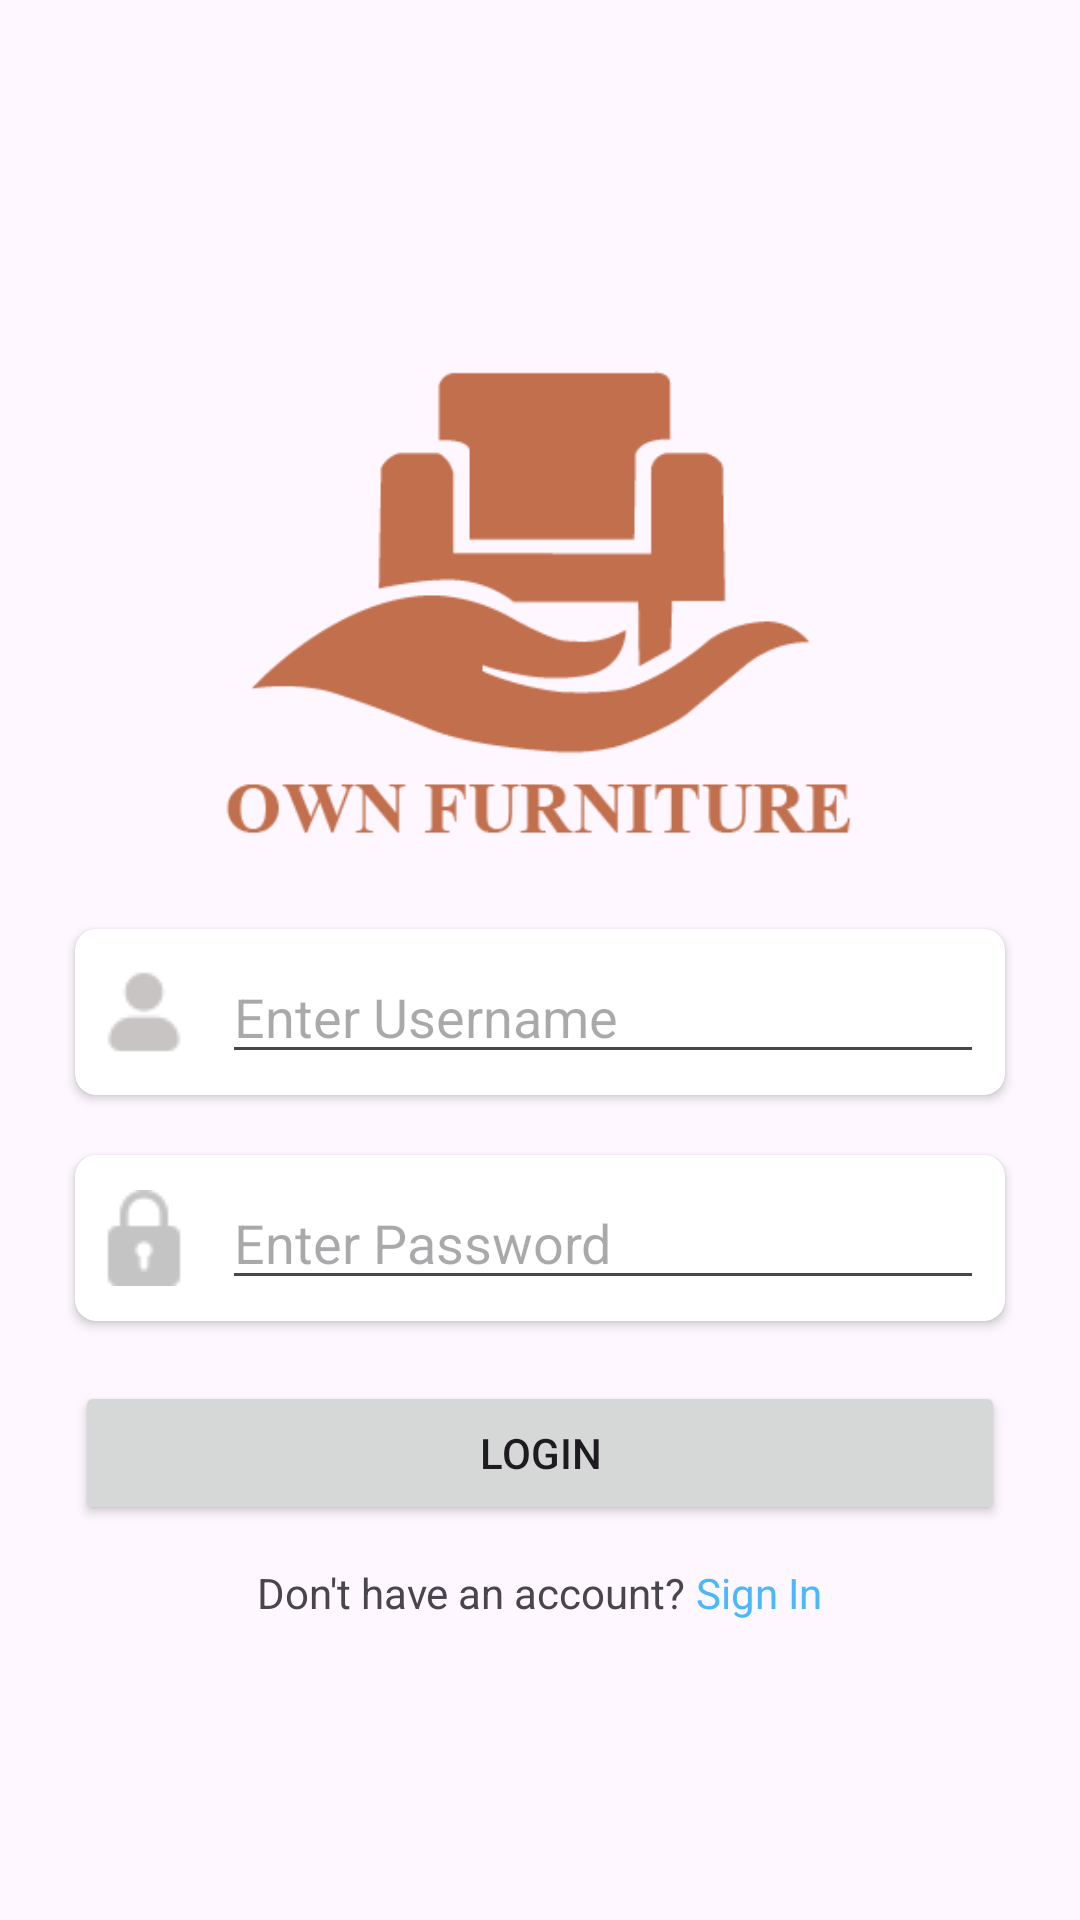

Produce the Android XML layout that renders to this screen, including the resource entries it uses.
<!-- AndroidManifest.xml: application theme Theme.Aksha_Parvadiya_Project2 -->
<!-- res/layout/activity_login.xml -->
<?xml version="1.0" encoding="utf-8"?>
<LinearLayout xmlns:android="http://schemas.android.com/apk/res/android"
    xmlns:app="http://schemas.android.com/apk/res-auto"
    xmlns:tools="http://schemas.android.com/tools"
    android:layout_width="match_parent"
    android:layout_height="match_parent"
    android:orientation="vertical"
    tools:context=".LoginActivity">

    <LinearLayout
        android:layout_width="match_parent"
        android:layout_height="match_parent"
        android:layout_gravity="center"
        android:gravity="center"
        android:orientation="vertical">

        <ImageView
            android:layout_width="210dp"
            android:layout_height="210dp"
            android:layout_gravity="center"
            android:src="@drawable/logo"/>

        <androidx.cardview.widget.CardView
            android:layout_width="match_parent"
            android:layout_height="wrap_content"
            app:cardCornerRadius="7dp"
            app:cardMaxElevation="7dp"
            android:padding="8dp"
            android:layout_marginLeft="25dp"
            android:layout_marginRight="25dp"
            android:id="@+id/cardemail">

            <LinearLayout
                android:layout_width="match_parent"
                android:layout_height="wrap_content"
                android:orientation="horizontal"
                android:layout_margin="7dp"
                android:layout_gravity="center">

                <ImageView
                    android:layout_width="wrap_content"
                    android:layout_height="wrap_content"
                    android:layout_gravity="center"
                    android:src="@drawable/username" />

                <EditText
                    android:layout_width="match_parent"
                    android:layout_height="wrap_content"
                    android:layout_gravity="center"
                    android:hint="Enter Username"
                    android:singleLine="true"
                    android:id="@+id/edtxtemail"
                    android:layout_marginLeft="10dp"/>

            </LinearLayout>

        </androidx.cardview.widget.CardView>

        <androidx.cardview.widget.CardView
            android:layout_width="match_parent"
            android:layout_height="wrap_content"
            app:cardCornerRadius="7dp"
            app:cardMaxElevation="7dp"
            android:padding="8dp"
            android:layout_marginTop="20dp"
            android:layout_marginLeft="25dp"
            android:layout_marginRight="25dp"
            android:id="@+id/cardpass">

            <LinearLayout
                android:layout_width="match_parent"
                android:layout_height="wrap_content"
                android:orientation="horizontal"
                android:layout_margin="7dp"
                android:layout_gravity="center">

                <ImageView
                    android:layout_width="wrap_content"
                    android:layout_height="wrap_content"
                    android:layout_gravity="center"
                    android:src="@drawable/password" />

                <EditText
                    android:layout_width="match_parent"
                    android:layout_height="wrap_content"
                    android:layout_gravity="center"
                    android:hint="Enter Password"
                    android:singleLine="true"
                    android:inputType="textPassword"
                    android:id="@+id/edtxtpass"
                    android:layout_marginLeft="10dp"/>

            </LinearLayout>

        </androidx.cardview.widget.CardView>
        <ProgressBar
            android:layout_width="wrap_content"
            android:layout_height="wrap_content"
            android:id="@+id/progress"
            android:visibility="gone"/>
        <Button
            android:layout_width="match_parent"
            android:layout_height="wrap_content"
            android:text="LOGIN"
            android:id="@+id/btnlogin"
            android:layout_marginTop="20dp"
            android:layout_marginLeft="25dp"
            android:layout_marginRight="25dp" />
        <LinearLayout
            android:layout_width="wrap_content"
            android:layout_height="wrap_content"
            android:layout_marginTop="13dp"
            android:layout_marginLeft="25dp"
            android:layout_marginRight="25dp"
            android:orientation="horizontal">
        <TextView
            android:layout_width="match_parent"
            android:layout_height="wrap_content"
            android:text="Don't have an account?"
            android:layout_gravity="center"
            android:gravity="center" />

            <TextView
                android:layout_width="match_parent"
                android:layout_height="wrap_content"
                android:text=" Sign In"
                android:layout_gravity="center"
                android:textColor="#4BB8FB"
                android:id="@+id/txtsignin"
                android:clickable="true"
                android:gravity="center" />

        </LinearLayout>

    </LinearLayout>

</LinearLayout>
<!-- resources referenced by this layout -->
<resources>
  <!-- drawable logo: png bitmap (drawable, 10342 bytes) -->
  <!-- drawable password: png bitmap (drawable, 722 bytes) -->
  <!-- drawable username: png bitmap (drawable, 702 bytes) -->
  <style name="Theme.Aksha_Parvadiya_Project2" parent="Base.Theme.Aksha_Parvadiya_Project2">
          <item name="colorPrimary">@color/primary</item>
      </style>
  <style name="Base.Theme.Aksha_Parvadiya_Project2" parent="Theme.Material3.DayNight.NoActionBar">
          
          
      </style>
  <color name="primary">#96543a</color>
</resources>
